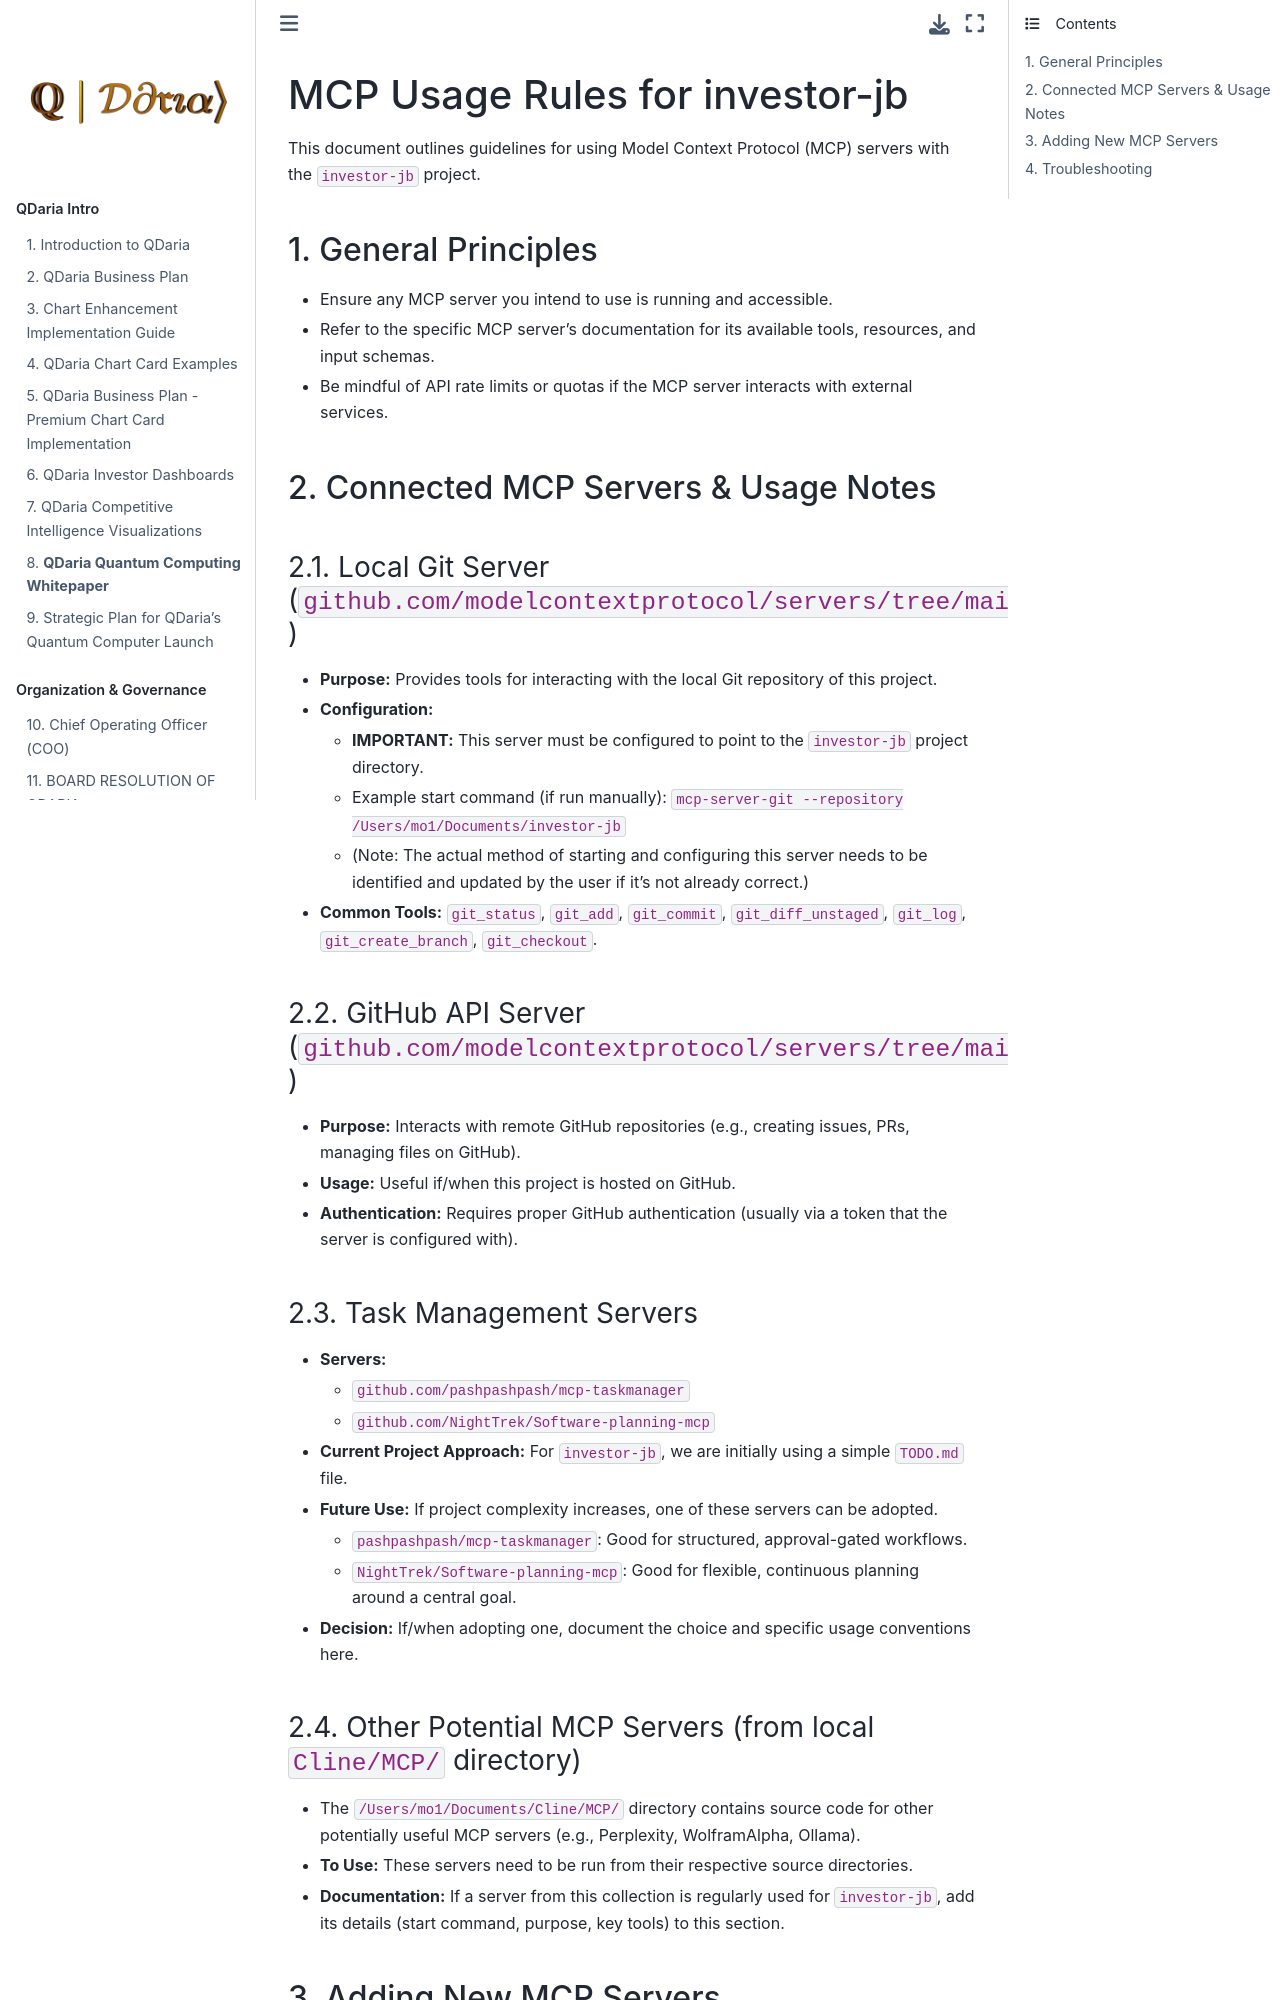

repository: MoHoushmand/investor-jb · page: .clinerules/mcp-usage-rules.html · generator: jekyll

# MCP Usage Rules for investor-jb

This document outlines guidelines for using Model Context Protocol (MCP) servers with the `investor-jb` project.

## 1. General Principles

- Ensure any MCP server you intend to use is running and accessible.
- Refer to the specific MCP server's documentation for its available tools, resources, and input schemas.
- Be mindful of API rate limits or quotas if the MCP server interacts with external services.

## 2. Connected MCP Servers & Usage Notes

### 2.1. Local Git Server (`github.com/modelcontextprotocol/servers/tree/main/src/git`)

- **Purpose:** Provides tools for interacting with the local Git repository of this project.
- **Configuration:**
  - **IMPORTANT:** This server must be configured to point to the `investor-jb` project directory.
  - Example start command (if run manually): `mcp-server-git --repository /Users/mo1/Documents/investor-jb`
  - (Note: The actual method of starting and configuring this server needs to be identified and updated by the user if it's not already correct.)
- **Common Tools:** `git_status`, `git_add`, `git_commit`, `git_diff_unstaged`, `git_log`, `git_create_branch`, `git_checkout`.

### 2.2. GitHub API Server (`github.com/modelcontextprotocol/servers/tree/main/src/github`)

- **Purpose:** Interacts with remote GitHub repositories (e.g., creating issues, PRs, managing files on GitHub).
- **Usage:** Useful if/when this project is hosted on GitHub.
- **Authentication:** Requires proper GitHub authentication (usually via a token that the server is configured with).

### 2.3. Task Management Servers

- **Servers:**
  - `github.com/pashpashpash/mcp-taskmanager`
  - `github.com/NightTrek/Software-planning-mcp`
- **Current Project Approach:** For `investor-jb`, we are initially using a simple `TODO.md` file.
- **Future Use:** If project complexity increases, one of these servers can be adopted.
  - `pashpashpash/mcp-taskmanager`: Good for structured, approval-gated workflows.
  - `NightTrek/Software-planning-mcp`: Good for flexible, continuous planning around a central goal.
- **Decision:** If/when adopting one, document the choice and specific usage conventions here.
